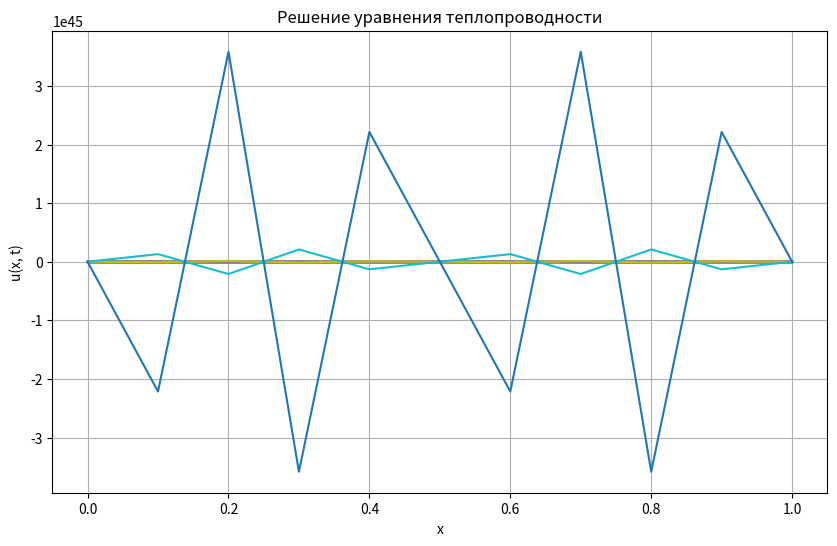

Reproduce this figure in Python.
import math
import matplotlib.pyplot as plt


def method(alpha, T0, TL, f):
    dx = 0.1
    dt = 0.05
    #dx = 0.05
    #dt = 0.0125
    x_c = int((1 / dx)) + 1
    x_t = int((2 / dt)) + 1
    print(x_c, x_t)
    x = [0] * x_c
    t = [0] * x_t
    temp_x = 0
    temp_t = 0

    for i in range(len(x)):
        x[i] = temp_x
        temp_x += dx
    for i in range(len(t)):
        t[i] = temp_t
        temp_t += dt
    u = [[0 for i in range(len(x))] for j in range(len(t))]
    for i in range(len(t)):
        u[i][0] = T0
    for i in range(len(t)):
        u[i][-1] = TL
    for j in range(len(t) - 1):
        for i in range(1, len(x) - 1):
            u[j + 1][i] = u[j][i] + alpha * dt / dx**2 * (u[j][i + 1] - 2 * u[j][i] + u[j][i - 1]) + dt * f(x[i])
    return u, x, t, dt


def to4no(x, t, dt):
    u = [[0 for i in range(len(x))] for j in range(len(t))]
    for j in range(len(x)):
        u[0][j] = f(x[j])
    for j in range(len(t) - 1):
        for i in range(1, len(x) - 1):
            #1
            #u[j + 1][i] = math.exp(-0.1 * math.pi **2 * t[j]) * math.sin(math.pi*x[i])
            #2
            u[j + 1][i] = math.exp(-0.1 * math.pi ** 2 * t[j + 1]) * math.cos(math.pi*x[i])
            #3
            #u[j + 1][i] = math.exp(-0.1 * math.pi**2 / 2 * t[j + 1]) * math.sin(x[i]/2)
    for i in range(len(t)):
        u[i][0] = T0
    for i in range(len(t)):
        u[i][-1] = TL
    return u

alpha = 1
#alpha = 2
T0 = 0
TL = 0
def f(x):
    #1
    #return math.sin(math.pi * x)
    #2
    return math.cos(math.pi * x)
    #3
    #return math.sin(x / 2)
    ...


u, x, t, dt = method(alpha, T0, TL, f)
#to4noe = to4no(x, t, dt)
for i in range(len(t)):
    for j in range(len(x)):
        print(u[i][j], end=' ')
        #print(to4noe[i][j], end=' ')
    print()
plt.figure(figsize=(10, 6))
for i in range(0, len(t)):
    #plt.plot(x, to4noe[i])
    plt.plot(x, u[i])
plt.xlabel("x")
plt.ylabel("u(x, t)")
plt.title("Решение уравнения теплопроводности")
plt.grid(True)
plt.show()
